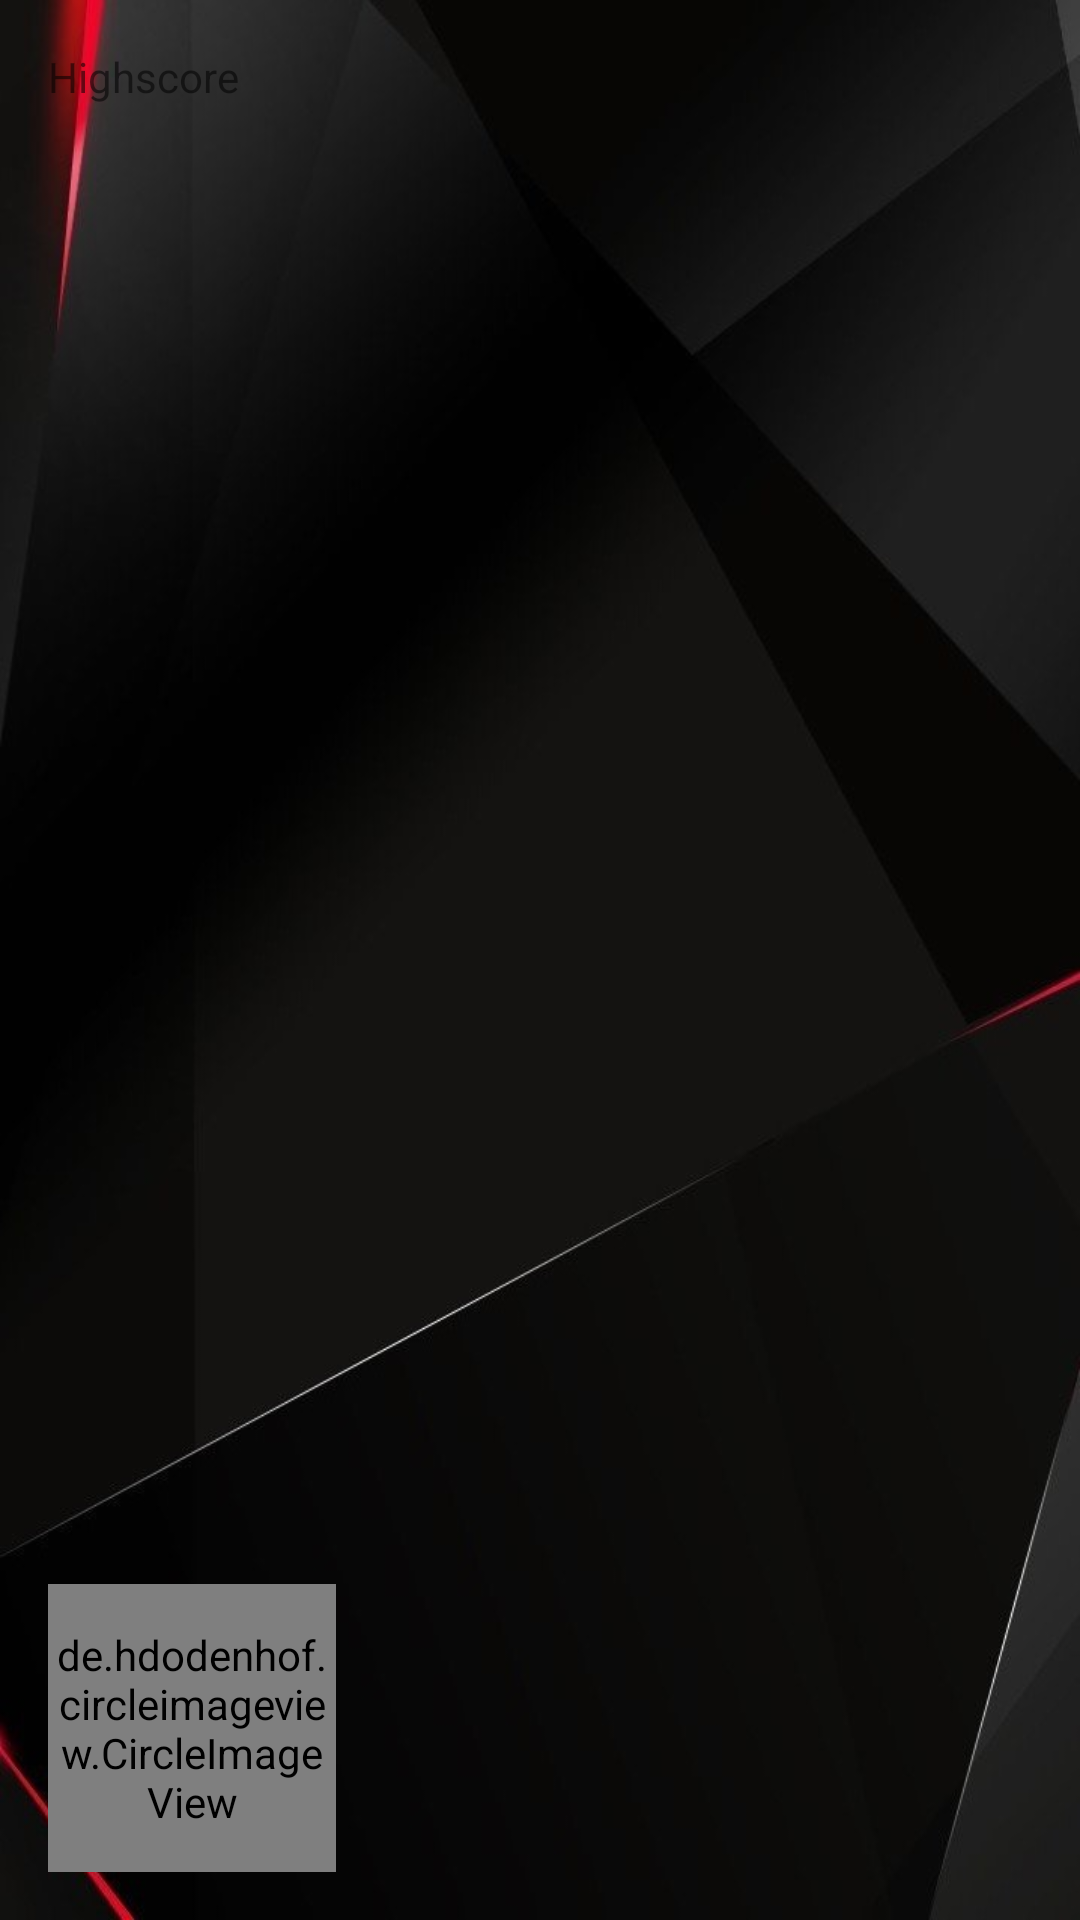

Write the Android layout XML for this screen, with the resource values it uses.
<!-- AndroidManifest.xml: application theme AppTheme -->
<!-- res/layout/activity_rang_list.xml -->
<?xml version="1.0" encoding="utf-8"?>
<android.support.constraint.ConstraintLayout xmlns:android="http://schemas.android.com/apk/res/android"
    xmlns:app="http://schemas.android.com/apk/res-auto"
    xmlns:tools="http://schemas.android.com/tools"
    android:layout_width="match_parent"
    android:layout_height="match_parent"
    android:background="@drawable/standard"
    android:id="@+id/ranglistLayout"
    tools:context=".activity.Ranglist.RangListActivity">

    <de.hdodenhof.circleimageview.CircleImageView xmlns:app="http://schemas.android.com/apk/res-auto"
        android:id="@+id/profileButton"
        android:layout_width="96dp"
        android:layout_height="96dp"
        android:layout_marginBottom="16dp"
        android:layout_marginStart="16dp"
        android:src="@drawable/geilesau"
        android:onClick="goToProfileActivity"
        app:civ_border_color="@color/colorPrimaryDark"
        app:civ_border_width="2dp"
        app:layout_constraintBottom_toBottomOf="parent"
        app:layout_constraintStart_toStartOf="parent" />

    <TextView
        android:id="@+id/userName"
        android:layout_width="230dp"
        android:layout_height="26dp"
        android:layout_marginBottom="16dp"
        android:layout_marginEnd="8dp"
        android:layout_marginStart="8dp"
        android:textColor="@color/colorPrimaryDark"
        android:textStyle="bold"
        app:layout_constraintBottom_toBottomOf="parent"
        app:layout_constraintEnd_toEndOf="parent"
        app:layout_constraintHorizontal_bias="0.739"
        app:layout_constraintStart_toStartOf="parent" />
    <TextView
        android:id="@+id/textView"
        android:layout_width="101dp"
        android:layout_height="31dp"
        android:layout_marginStart="16dp"
        android:layout_marginTop="16dp"
        android:text="@string/RangList"
        app:layout_constraintStart_toStartOf="parent"
        app:layout_constraintTop_toTopOf="parent" />

    <ListView
        android:id="@+id/ranglistView"
        android:layout_width="368dp"
        android:layout_height="174dp"
        android:layout_marginBottom="80dp"
        android:layout_marginEnd="8dp"
        android:layout_marginTop="8dp"
        app:layout_constraintBottom_toBottomOf="parent"
        app:layout_constraintEnd_toEndOf="parent"
        app:layout_constraintTop_toTopOf="parent"
        app:layout_constraintVertical_bias="0.605" />
</android.support.constraint.ConstraintLayout>
<!-- resources referenced by this layout -->
<resources>
  <color name="colorPrimaryDark">#353639</color>
  <!-- drawable geilesau: png bitmap (drawable, 45557 bytes) -->
  <!-- drawable standard: jpg bitmap (drawable, 32200 bytes) -->
  <string name="RangList">Highscore</string>
  <style name="AppTheme" parent="Theme.AppCompat.Light.DarkActionBar">
          
          <item name="colorPrimary">@color/colorPrimary</item>
          <item name="colorPrimaryDark">@color/colorPrimaryDark</item>
          <item name="colorAccent">@color/colorAccent</item>
  
      </style>
  <color name="colorPrimary">#1b2127</color>
  <color name="colorAccent">#9f9f9f</color>
</resources>
